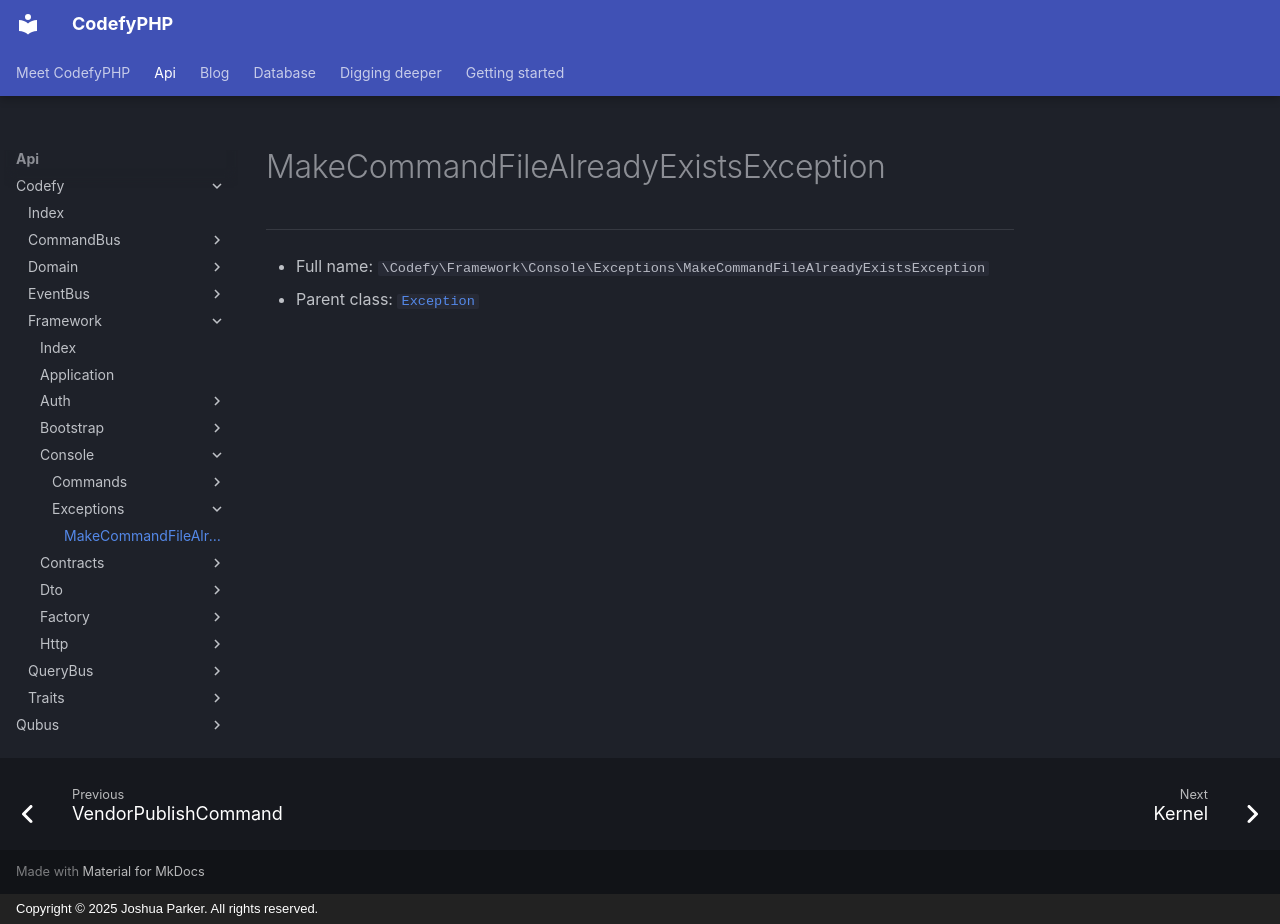

repository: codefyphp/docs · page: api/Codefy/Framework/Console/Exceptions/MakeCommandFileAlreadyExistsException/index.html · generator: mkdocs · copyright: Copyright © 2025 Joshua Parker. All rights reserved.

# MakeCommandFileAlreadyExistsException

***

* Full name: `\Codefy\Framework\Console\Exceptions\MakeCommandFileAlreadyExistsException`
* Parent class: [`Exception`](../../../../Qubus/Exception/Exception.md)
